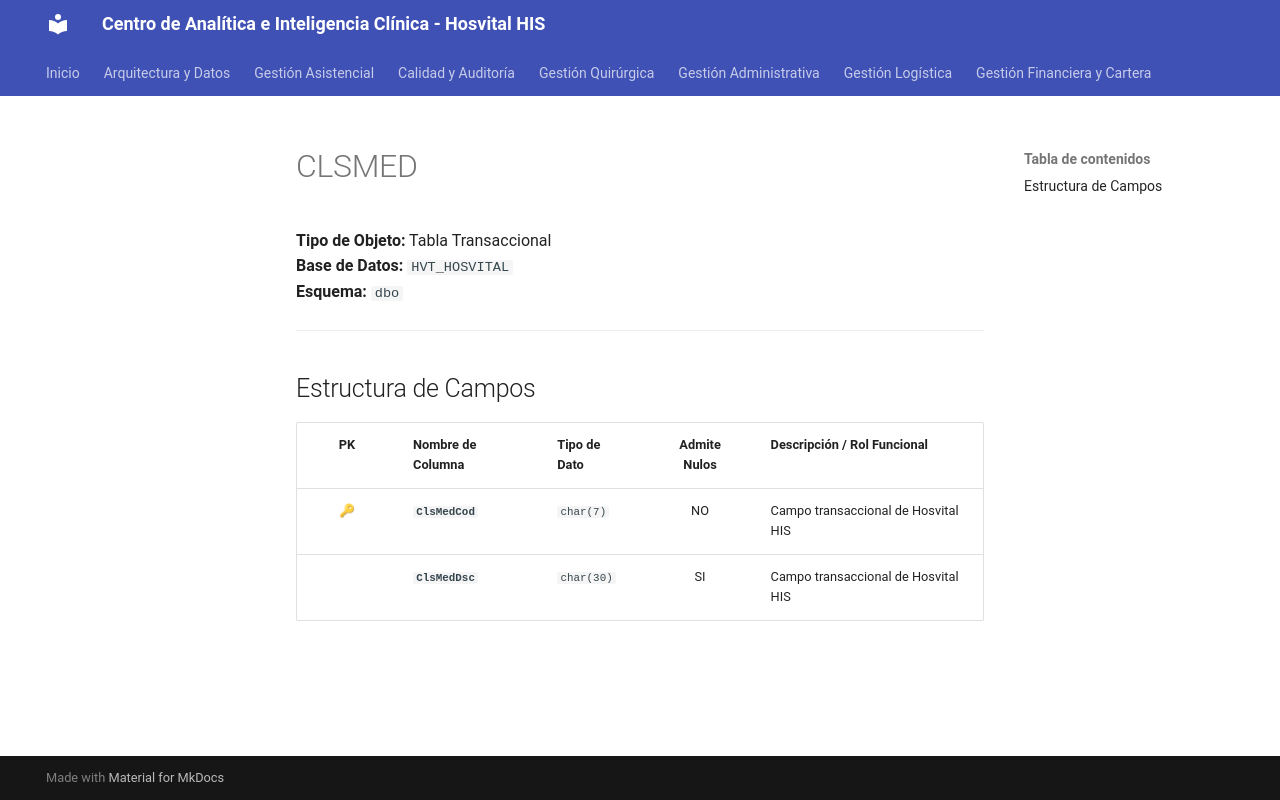

repository: SoporteSaludtech/superset-docs · page: diccionario-general/CLSMED/index.html · generator: mkdocs

# CLSMED

**Tipo de Objeto:** Tabla Transaccional  
**Base de Datos:** `HVT_HOSVITAL`  
**Esquema:** `dbo`

---

## Estructura de Campos

| PK | Nombre de Columna | Tipo de Dato | Admite Nulos | Descripción / Rol Funcional |
| :-: | :--- | :--- | :-: | :--- |
| 🔑 | **`ClsMedCod`** | `char(7)` | NO | Campo transaccional de Hosvital HIS |
|  | **`ClsMedDsc`** | `char(30)` | SI | Campo transaccional de Hosvital HIS |
